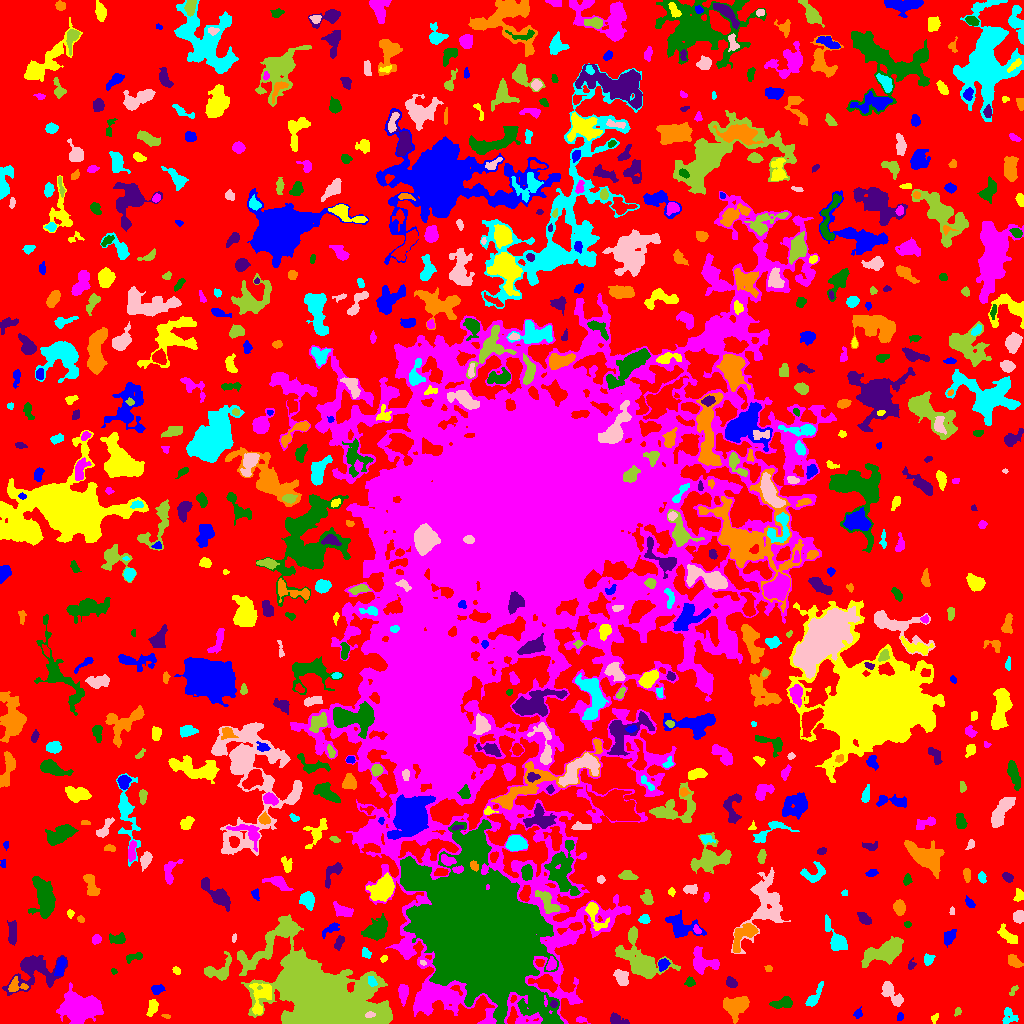

The file beside this chart, header and first rows:
ID, X, Y, A, B, theta, total_flux, mu_max, mu_median, mu_mean, R_fwhm, R_e, R10, R90, x_start, x_end, y_start, y_end, area, greylevel
0, 521.4, 520.9, 313.2, 304.6, 0.783, 1673823, 18.0, 2.0, 2.495, 20.22, 227.3, 88.48, 356.3, 0, 1023, 0, 1023, 670863, 2.495
1, 900.5, 6.881, 1.644, 1.479, 0.7621, 67.0, 3.0, 1.0, 1.264, 2.646, 2.034, 0.7979, 3.141, 897, 903, 3, 11, 53, 7.264
2, 934.7, 5.635, 2.495, 1.333, 1.185, 63.0, 3.0, 1.0, 1.086, 2.326, 1.954, 0.7979, 3.241, 931, 938, 0, 10, 58, 7.086
3, 580.5, 3.706, 2.838, 1.4, -0.1362, 221.0, 8.0, 3.0, 3.4, 2.932, 2.326, 0.7979, 3.785, 576, 590, 0, 7, 65, 8.4
4, 481.7, 86.22, 28.58, 21.15, -0.8858, 479269, 246.0, 13.0, 29.32, 11.95, 26.7, 8.444, 51.55, 400, 563, 0, 204, 16347, 38.32
5, 615.9, 3.925, 4.222, 2.418, -0.3136, 429.0, 7.0, 2.0, 2.899, 4.068, 3.432, 1.382, 5.642, 610, 629, 0, 11, 148, 7.899
6, 166, 7.371, 2.114, 1.034, -0.2213, 62.0, 4.0, 2.0, 1.676, 2.459, 1.871, 0.5642, 2.985, 161, 170, 5, 9, 37, 8.676
7, 1009, 6.645, 4.367, 3.851, -1.476, 346.0, 5.0, 2.0, 2.047, 3.785, 4.222, 1.596, 6.408, 1002, 1018, 0, 16, 169, 7.047
8, 370.1, 8.634, 2.329, 1.35, 0.126, 142.0, 5.0, 2.0, 2.448, 2.985, 2.257, 0.7979, 3.478, 365, 375, 6, 12, 58, 32.45
9, 957.5, 12.03, 2.429, 1.475, 1.187, 98.0, 4.0, 2.0, 1.849, 3.141, 2.257, 0.7979, 3.656, 954, 961, 7, 16, 53, 7.849
10, 652.2, 11.17, 2.209, 1.265, -0.6982, 69.0, 3.0, 1.0, 1.38, 2.523, 2.111, 0.7979, 3.385, 648, 656, 8, 15, 50, 8.38
11, 858, 9.693, 2.761, 2.038, 1.103, 202.0, 4.0, 3.0, 2.767, 4.787, 2.985, 1.262, 4.406, 853, 862, 5, 17, 73, 6.767
12, 152.5, 15.29, 3.921, 1.888, 1.214, 238.0, 5.0, 1.0, 1.619, 3.742, 3.29, 1.262, 5.14, 146, 158, 7, 24, 147, 7.619
13, 403.3, 31.57, 4.055, 2.198, 1.563, 800.0, 13.0, 4.0, 4.706, 4.107, 3.613, 1.382, 5.89, 398, 408, 17, 39, 170, 9.706
14, 783, 20.35, 5.402, 2.457, 0.1672, 571.0, 6.0, 3.0, 2.898, 6.05, 4.406, 1.693, 6.77, 769, 792, 15, 27, 197, 7.898
15, 553.5, 19.29, 1.88, 1.545, -1.557, 146.0, 5.0, 3.0, 2.863, 3.09, 2.185, 0.7979, 3.385, 550, 557, 16, 23, 51, 17.86
16, 736.2, 18.01, 6.111, 4.662, 0.4025, 1719, 10.0, 4.0, 3.961, 7.136, 6.232, 2.394, 9.901, 723, 749, 0, 27, 434, 8.961
17, 813.6, 25.42, 6.926, 2.206, 1.008, 513.0, 7.0, 2.0, 2.658, 4.184, 3.989, 1.596, 6.676, 805, 823, 17, 42, 193, 7.658
18, 890.7, 30.97, 7.452, 2.856, -0.9118, 957.0, 11.0, 3.0, 3.323, 3.989, 4.687, 1.693, 7.959, 881, 903, 17, 42, 288, 8.323
19, 1013, 33.34, 3.185, 1.376, 0.9608, 122.0, 4.0, 2.0, 2.0, 3.523, 2.394, 0.9772, 3.868, 1009, 1018, 28, 38, 61, 7.0
20, 994.8, 42.02, 4.581, 2.132, 0.9278, 287.0, 5.0, 1.0, 1.421, 4.146, 3.568, 1.382, 5.836, 985, 1002, 30, 50, 202, 7.421
21, 157.2, 34.37, 3.049, 2.149, 0.1417, 879.0, 17.0, 7.0, 7.919, 3.868, 3.241, 1.262, 5.14, 151, 165, 29, 39, 111, 11.92
22, 261.7, 26.59, 9.115, 4.798, 1.24, 726.0, 5.0, 2.0, 1.901, 6.18, 5.499, 2.111, 8.722, 249, 271, 9, 40, 382, 10.9
23, 81, 14.53, 8.801, 6.174, 0.03972, 7899, 24.0, 6.0, 7.573, 9.15, 8.556, 3.338, 14.52, 56, 103, 0, 41, 1043, 12.57
24, 690, 41.11, 2.19, 2.114, -1.561, 202.0, 6.0, 2.0, 2.434, 3.385, 2.585, 0.9772, 4.26, 684, 695, 37, 47, 83, 8.434
25, 731.4, 40.6, 2.714, 2.221, -0.7127, 381.0, 8.0, 3.0, 3.528, 3.909, 3.09, 1.262, 4.951, 726, 737, 36, 47, 108, 8.528
26, 16.16, 37.77, 4.903, 3.722, -0.07684, 235.0, 3.0, 1.0, 1.433, 5.015, 4.107, 1.493, 6.206, 8, 28, 32, 47, 164, 9.433
27, 371.4, 42.31, 2.828, 1.785, -1.032, 189.0, 5.0, 2.5, 2.305, 3.613, 2.932, 1.128, 4.297, 368, 377, 37, 47, 82, 14.3
28, 621.6, 45.84, 3.969, 2.865, -1.057, 766.0, 8.0, 4.0, 3.928, 5.698, 4.26, 1.693, 6.699, 613, 628, 38, 54, 195, 9.928
29, 220.1, 52.44, 7.389, 5.197, 0.5064, 1055, 11.0, 3.0, 3.159, 3.785, 5.202, 1.871, 8.74, 204, 231, 43, 72, 334, 8.159
30, 88.75, 45.81, 4.393, 2.837, -0.8885, 717.0, 11.0, 3.0, 3.918, 3.785, 3.868, 1.493, 6.482, 79, 97, 35, 52, 183, 9.918
31, 60.4, 56.26, 4.803, 2.1, 1.316, 588.0, 8.0, 4.0, 3.63, 5.293, 4.068, 1.596, 6.155, 54, 66, 48, 66, 162, 10.63
32, 176.8, 52.51, 2.185, 1.427, -0.6806, 69.0, 3.0, 1.0, 1.19, 2.764, 2.185, 0.7979, 3.29, 172, 180, 49, 57, 58, 7.19
33, 701.7, 61.34, 6.77, 5.069, -0.5708, 1492, 13.0, 3.0, 3.896, 4.549, 5.323, 1.954, 8.956, 693, 719, 49, 77, 383, 9.896
34, 113.8, 52.03, 1.532, 1.357, -0.704, 75.0, 4.0, 2.0, 2.143, 2.706, 1.871, 0.5642, 2.877, 111, 117, 49, 55, 35, 7.143
35, 911.1, 58.72, 2.909, 1.774, 1.281, 117.0, 4.0, 2.0, 1.828, 3.478, 2.523, 0.7979, 3.949, 908, 916, 54, 66, 64, 6.828
36, 768.4, 54.9, 1.84, 1.596, 0.01975, 97.0, 4.0, 2.0, 2.021, 3.038, 2.111, 0.7979, 3.432, 764, 772, 52, 58, 48, 10.02
37, 928, 64.16, 2.682, 2.294, 0.9777, 273.0, 7.0, 2.0, 2.676, 3.192, 3.09, 1.128, 4.853, 924, 935, 58, 70, 102, 7.676
38, 422.7, 60.96, 1.681, 1.176, -0.569, 92.0, 5.0, 3.0, 2.788, 2.326, 1.784, 0.5642, 2.764, 420, 426, 58, 63, 33, 13.79
39, 640.7, 62.12, 13.09, 7.333, -0.778, 3787, 12.0, 3.0, 3.691, 8.387, 8.406, 3.241, 14.97, 615, 680, 45, 97, 1026, 8.691
40, 784.1, 65.09, 11.31, 4.534, 0.5588, 1808, 11.0, 3.0, 3.504, 5.585, 6.652, 2.459, 11.04, 754, 808, 47, 79, 516, 8.504
41, 663.1, 59.2, 2.664, 2.131, 1.165, 381.0, 8.0, 3.0, 3.284, 4.029, 3.038, 1.262, 4.754, 658, 670, 52, 65, 116, 11.28
42, 383.4, 65.14, 1.76, 1.22, 0.7184, 63.0, 5.0, 1.0, 1.37, 1.382, 1.693, 0.5642, 2.877, 380, 387, 61, 68, 46, 7.37
43, 551.3, 59.09, 3.203, 2.125, 1.228, 445.0, 8.0, 4.0, 3.938, 4.478, 3.29, 1.382, 5.14, 546, 556, 53, 67, 113, 16.94
44, 133.6, 66.4, 4.809, 1.809, 0.2504, 287.0, 6.0, 2.0, 2.453, 3.989, 3.385, 1.262, 5.262, 126, 142, 60, 71, 117, 7.453
45, 32.56, 53.6, 12.48, 8.681, 0.3551, 3609, 16.0, 3.0, 4.271, 5.726, 8.292, 2.821, 14.37, 2, 67, 28, 68, 845, 8.271
46, 1014, 61.97, 4.001, 2.334, -0.6942, 541.0, 8.0, 3.0, 3.607, 4.754, 3.868, 1.493, 5.971, 1008, 1023, 56, 69, 150, 8.607
47, 365.5, 70.59, 2.721, 1.899, -1.063, 258.0, 6.0, 3.0, 3.035, 3.909, 2.821, 1.128, 4.478, 362, 371, 65, 76, 85, 8.035
48, 765.1, 119.2, 15.78, 8.643, 1.395, 3405, 9.0, 2.0, 3.048, 9.508, 9.558, 3.7, 15.76, 731, 790, 70, 156, 1117, 8.048
49, 884.8, 71.75, 10.19, 4.453, 0.3827, 4585, 23.0, 5.0, 6.713, 5.557, 7.442, 2.646, 12.65, 861, 903, 56, 87, 683, 10.71
50, 674.4, 76.24, 2.468, 1.598, 1.553, 89.0, 3.0, 2.0, 1.561, 3.038, 2.394, 0.7979, 3.7, 672, 678, 71, 81, 57, 8.561
51, 949, 86.5, 3.847, 2.593, 1.057, 483.0, 6.0, 3.0, 3.076, 5.614, 4.029, 1.596, 6.077, 944, 956, 76, 94, 157, 8.076
52, 1008, 87.24, 5.881, 2.379, -0.7146, 568.0, 6.0, 3.0, 2.771, 5.726, 4.37, 1.693, 6.956, 997, 1017, 80, 100, 205, 7.771
53, 96.98, 84.41, 2.126, 1.921, 0.955, 117.0, 4.0, 1.0, 1.393, 3.09, 2.394, 0.7979, 4.107, 92, 101, 79, 89, 84, 7.393
54, 117.8, 84.7, 4.262, 2.443, 0.008725, 424.0, 6.0, 3.0, 2.827, 5.232, 3.909, 1.596, 6.024, 109, 125, 80, 91, 150, 7.827
55, 339, 81.46, 3.558, 1.857, 1.133, 342.0, 7.0, 3.0, 3.167, 3.523, 3.192, 1.128, 5.078, 334, 344, 73, 88, 108, 8.167
56, 742.4, 86.88, 9.501, 3.993, 0.8525, 859.0, 6.0, 2.0, 2.393, 7.159, 5.726, 2.257, 8.956, 733, 758, 71, 100, 359, 9.393
57, 836.3, 83.39, 8.796, 3.295, -1.063, 1389, 12.0, 3.0, 3.98, 5.441, 5.046, 1.954, 8.538, 825, 847, 73, 109, 349, 8.98
58, 233.8, 85.35, 2.116, 1.187, 1.4, 49.0, 3.0, 1.0, 1.256, 1.871, 1.871, 0.5642, 3.141, 232, 236, 81, 90, 39, 7.256
59, 323.1, 21.69, 24.5, 12.58, -0.4346, 144257, 139.0, 9.0, 21.22, 13.48, 16.62, 6.129, 33.36, 237, 392, 0, 109, 6798, 25.22
... 705 more rows
